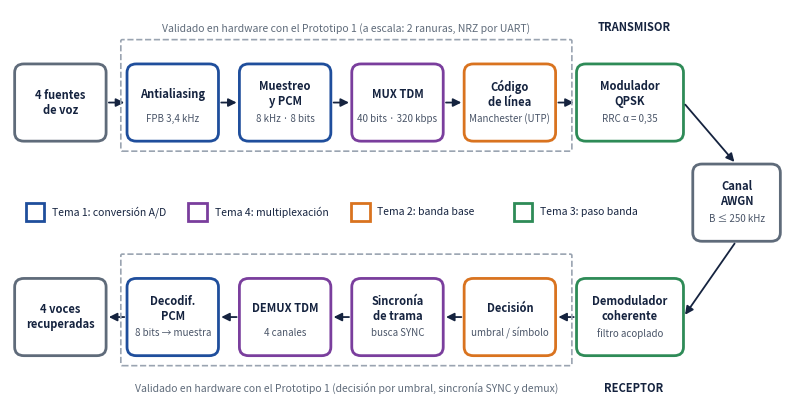

Source code (Python): (Note: this script raises an exception after producing the figure.)
"""Diagrama de bloques del sistema diseñado (Actividad 6)."""
import matplotlib

matplotlib.use("Agg")
import matplotlib.pyplot as plt
from matplotlib.patches import FancyBboxPatch, FancyArrowPatch

T = {"T1": "#1f4e9c", "T4": "#7a3e9d", "T2": "#d9731f", "T3": "#2e8b57", "C": "#5f6b7a"}
fig, ax = plt.subplots(figsize=(10, 5.2))
ax.set_xlim(0, 100)
ax.set_ylim(0, 56)
ax.axis("off")


def caja(x, y, w, h, txt, tema, sub=""):
    ax.add_patch(FancyBboxPatch((x, y), w, h, boxstyle="round,pad=0.4,rounding_size=1.2",
                                fc="white", ec=T[tema], lw=2))
    ax.text(x + w / 2, y + h / 2 + (1.2 if sub else 0), txt, ha="center", va="center", fontsize=8,
            fontweight="bold", color="#15233F")
    if sub:
        ax.text(x + w / 2, y + h / 2 - 2.2, sub, ha="center", va="center", fontsize=7, color="#4A5568")


def flecha(x1, y1, x2, y2, txt="", dy=1.6):
    ax.add_patch(FancyArrowPatch((x1, y1), (x2, y2), arrowstyle="-|>", mutation_scale=12, lw=1.3, color="#15233F"))
    if txt:
        ax.text((x1 + x2) / 2, (y1 + y2) / 2 + dy, txt, ha="center", fontsize=6.8, color="#15233F")


# Fila superior: transmisor
y1, h = 38, 10
xs = [1, 15.5, 30, 44.5, 59, 73.5]
w = 11
caja(xs[0], y1, w, h, "4 fuentes\nde voz", "C", "")
caja(xs[1], y1, w, h, "Antialiasing", "T1", "FPB 3,4 kHz")
caja(xs[2], y1, w, h, "Muestreo\ny PCM", "T1", "8 kHz · 8 bits")
caja(xs[3], y1, w, h, "MUX TDM", "T4", "40 bits · 320 kbps")
caja(xs[4], y1, w, h, "Código\nde línea", "T2", "Manchester (UTP)")
caja(xs[5], y1, w + 2, h, "Modulador\nQPSK", "T3", "RRC α = 0,35")
for i in range(5):
    flecha(xs[i] + w + 0.4, y1 + h / 2, xs[i + 1] - 0.4, y1 + h / 2,
           "")
# Canal
caja(88.5, 24, 10.5, 10, "Canal\nAWGN", "C", "B ≤ 250 kHz")
flecha(xs[5] + w + 2.4, y1 + h / 2, 93.7, 34.4)
# Fila inferior: receptor (derecha a izquierda)
y2 = 8
xr = [73.5, 59, 44.5, 30, 15.5, 1]
caja(xr[0], y2, w + 2, h, "Demodulador\ncoherente", "T3", "filtro acoplado")
caja(xr[1], y2, w, h, "Decisión", "T2", "umbral / símbolo")
caja(xr[2], y2, w, h, "Sincronía\nde trama", "T4", "busca SYNC")
caja(xr[3], y2, w, h, "DEMUX TDM", "T4", "4 canales")
caja(xr[4], y2, w, h, "Decodif.\nPCM", "T1", "8 bits → muestra")
caja(xr[5], y2, w, h, "4 voces\nrecuperadas", "C", "")
flecha(93.7, 23.6, xr[0] + w + 2.4, y2 + h / 2)
for i in range(5):
    flecha(xr[i] - 0.4, y2 + h / 2, xr[i + 1] + w + 0.4, y2 + h / 2)
# Zona del prototipo
ax.add_patch(FancyBboxPatch((14.5, 36.4), 57.8, 15.2, boxstyle="round,pad=0.2", fc="none", ec="#9aa4b1",
                            lw=1.2, ls="--"))
ax.add_patch(FancyBboxPatch((14.5, 6.4), 57.8, 15.2, boxstyle="round,pad=0.2", fc="none", ec="#9aa4b1",
                            lw=1.2, ls="--"))
ax.text(43.4, 53.0, "Validado en hardware con el Prototipo 1 (a escala: 2 ranuras, NRZ por UART)",
        ha="center", fontsize=7.5, color="#5f6b7a", style="italic")
ax.text(43.4, 2.6, "Validado en hardware con el Prototipo 1 (decisión por umbral, sincronía SYNC y demux)",
        ha="center", fontsize=7.5, color="#5f6b7a", style="italic")
ax.text(80.5, 53.0, "TRANSMISOR", ha="center", fontsize=8, fontweight="bold", color="#15233F")
ax.text(80.5, 2.6, "RECEPTOR", ha="center", fontsize=8, fontweight="bold", color="#15233F")
# Leyenda de temas
ley = [("T1", "Tema 1: conversión A/D"), ("T4", "Tema 4: multiplexación"), ("T2", "Tema 2: banda base"),
       ("T3", "Tema 3: paso banda")]
for i, (k, t) in enumerate(ley):
    ax.add_patch(FancyBboxPatch((2 + i * 21, 26.5), 2.4, 2.4, boxstyle="square,pad=0", fc="white", ec=T[k], lw=2))
    ax.text(5.4 + i * 21, 27.7, t, va="center", fontsize=7.5, color="#15233F")
fig.savefig("figuras/f01_diagrama_bloques.png", dpi=220, bbox_inches="tight")
print("ok")
